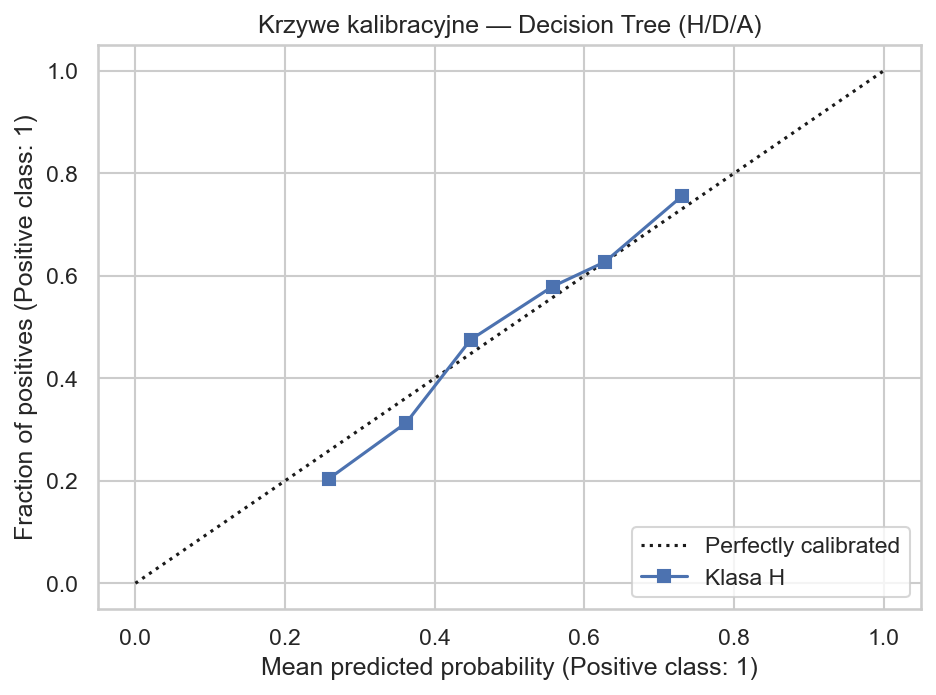

Values plotted in this chart, from the file beside it:
Class, MeanPredictedProb, FractionPositive, Model, League
A, 0.06535, 0.06061, Decision Tree, bundesliga
A, 0.1561, 0.124, Decision Tree, bundesliga
A, 0.2482, 0.1932, Decision Tree, bundesliga
A, 0.3524, 0.3681, Decision Tree, bundesliga
A, 0.4381, 0.5455, Decision Tree, bundesliga
A, 0.536, 0.7083, Decision Tree, bundesliga
D, 0.1927, 0.2407, Decision Tree, bundesliga
D, 0.2514, 0.2539, Decision Tree, bundesliga
D, 0.3169, 0.28, Decision Tree, bundesliga
H, 0.2582, 0.2037, Decision Tree, bundesliga
H, 0.3619, 0.3132, Decision Tree, bundesliga
H, 0.448, 0.4753, Decision Tree, bundesliga
H, 0.5573, 0.5789, Decision Tree, bundesliga
H, 0.6274, 0.6271, Decision Tree, bundesliga
H, 0.7309, 0.7561, Decision Tree, bundesliga
